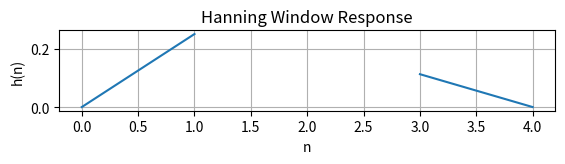

Python code for this plot:
#Kishan Singh(42)
#Hanning window response
import numpy as np
import matplotlib.pyplot as plt
n = np.arange(0, 5)
hdn = ( (np.sin(np.pi/4) * (n-2)) / (np.pi * (n-2)))
wn = 0.5 - 0.5 * np.cos(2 * np.pi * n / 4)
hn = hdn * wn
hn[1] = 0.25
plt.figure()
plt.subplot(4, 1, 4)
plt.plot(n, hn)
plt.xlabel('n')
plt.ylabel('h(n)')
plt.title('Hanning Window Response')
plt.grid(True)
plt.show()  # Call show() to display the plot
